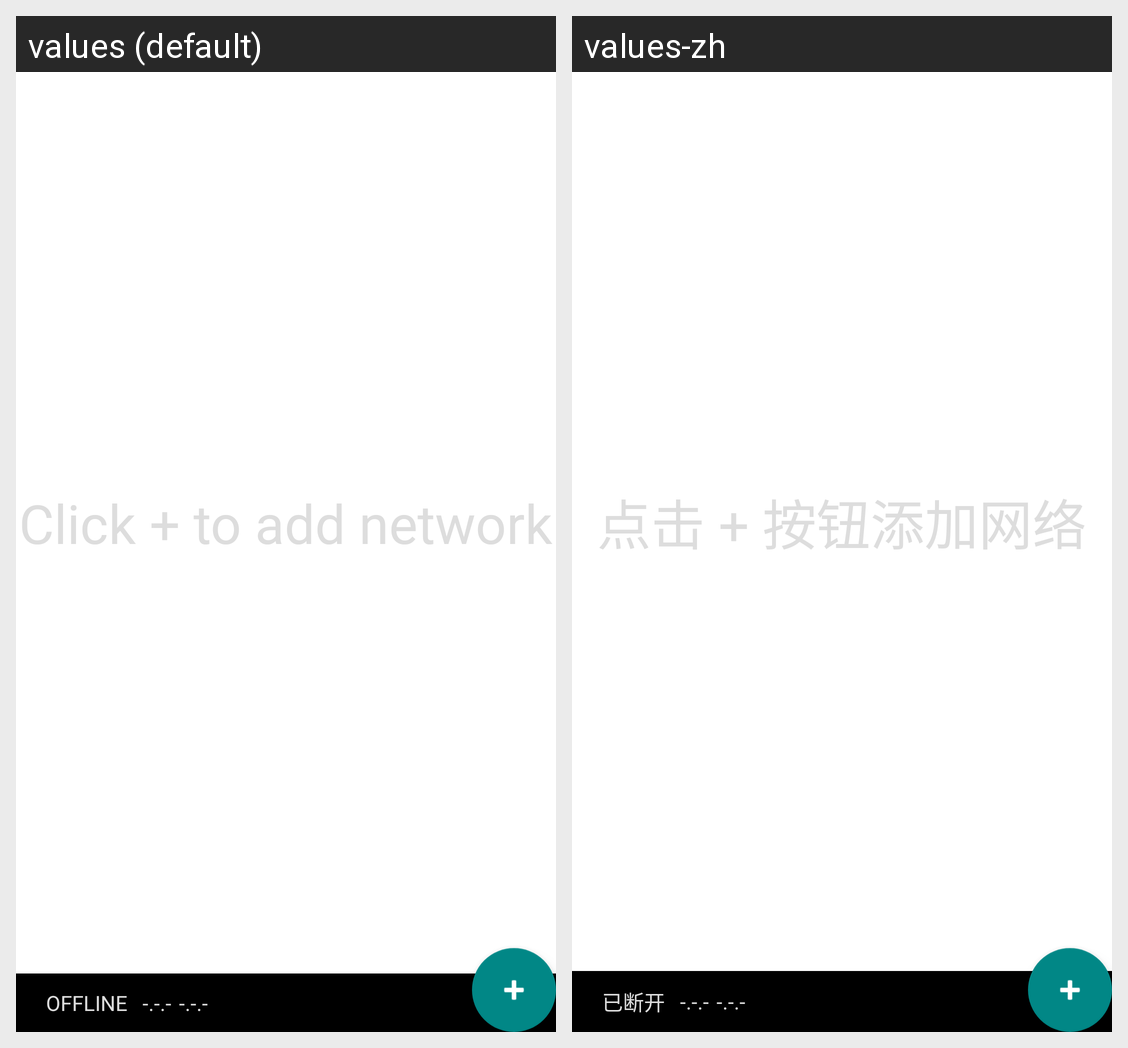

Strings drawn on this Android screen and how each of the app's shown locales translates them:
Android screen res/layout/fragment_network_list.xml rendered under 2 locales, left to right: values (default), values-zh. Device: Nexus 5 (rendered at 1080×1920; each locale shown at half size, 540×960, under a caption strip naming it); theme Theme.ZeroTier.NoActionBar.
Strings drawn on this screen, with the default value and each locale's value (text and hints the layout hard-codes, and strings that could not be matched under every locale, appear in the picture but are not listed):

click_to_add_network
  values: Click + to add network
  values-zh: 点击 + 按钮添加网络

status_offline
  values: OFFLINE
  values-zh: 已断开

unknown_version
  values: -.-.-
  values-zh: -.-.-  [not translated; the default value is used]
